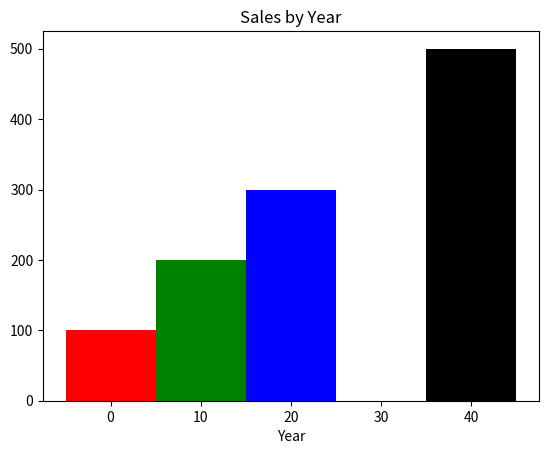

Source code (Python): (Note: this script raises an exception after producing the figure.)
import matplotlib.pyplot as plt
def main():
    left_edges = [0,10,20,30,40]
    heights = [100,200,300,400,500]
    bar_width = 10
    plt.bar(left_edges,heights,bar_width,color=('r','g','b','w','k'))
    plt.title('Sales by Year')
    plt.xlabel('Year')
    plt.ylable('Sales')
    plt.xtick([0,1,2,3,4],'2016','2017','2018','2019','2020')
    plt.ytick([0,1,2,3,4,5],'$0m','$1m','$2m','$3m','$4m','$5m')
    plt.show()
main()